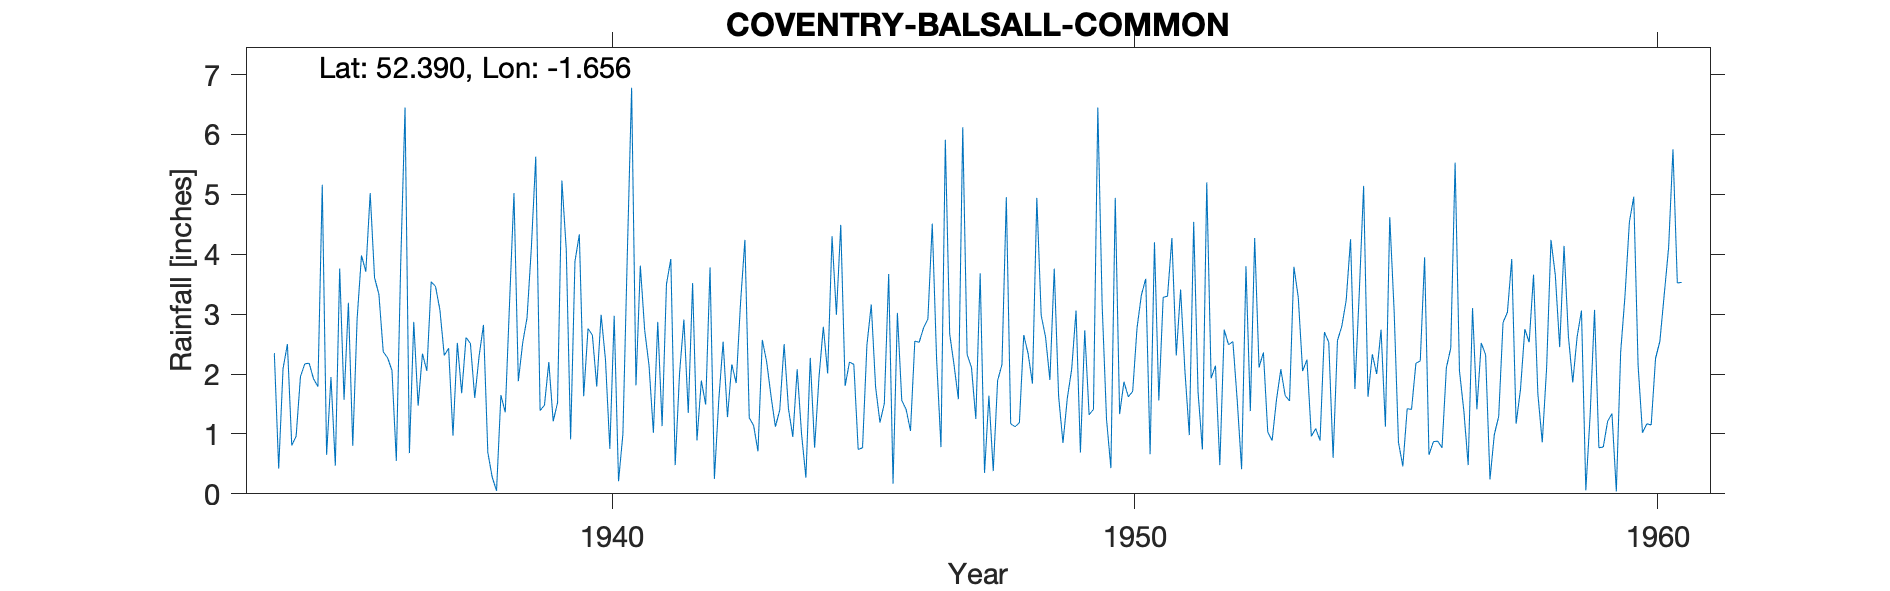

The data file committed next to this chart (first rows):
COVENTRY (BALSALL COMMON), , , , , , , , , , , , , , , , , , , , , , , 
Grid ref, SP235769, Long, -1.656, Lat, 52.39, Elevation, 385, ft, , , , , , , , , , , , , , , 
Station no, 2470/6, , , , , , , , , , , , , , , , , , , , , , 
, 1931, 1932, 1933, 1934, 1935, 1936, 1937, 1938, 1939, 1940, 1941, 1942, 1943, 1944, 1945, 1946, 1947, 1948, 1949, 1950, 1951, 1952, 1953
January, , , , 2.345, 0.65, 3.33, 3.54, 2.82, 5.63, 2.76, 3.81, 3.52, 4.24, 2.08, 2.2, 1.56, 2.15, 4.95, 1.63, 0.43, 3.28, 2.14, 1.03
February, , , , 0.425, 1.95, 2.37, 3.46, 0.69, 1.39, 2.65, 2.73, 0.89, 1.27, 1, 2.16, 1.41, 1.58, 1.17, 0.85, 4.94, 3.3, 0.48, 0.89
March, , , , 2.087, 0.47, 2.27, 3.07, 0.28, 1.48, 1.79, 2.14, 1.89, 1.14, 0.27, 0.74, 1.05, 6.12, 1.12, 1.6, 1.33, 4.27, 2.74, 1.57
April, , , , 2.503, 3.76, 2.06, 2.31, 0.05, 2.2, 2.99, 1.02, 1.49, 0.71, 2.27, 0.77, 2.55, 2.33, 1.19, 2.08, 1.87, 2.31, 2.49, 2.08
May, , , , 0.815, 1.57, 0.55, 2.43, 1.65, 1.21, 2.24, 2.87, 3.78, 2.57, 0.77, 2.48, 2.53, 2.11, 2.65, 3.06, 1.62, 3.41, 2.54, 1.64
June, , , , 0.96, 3.19, 3.83, 0.97, 1.36, 1.52, 0.75, 1.13, 0.25, 2.2, 1.94, 3.16, 2.77, 1.25, 2.34, 0.69, 1.71, 2.04, 1.55, 1.55
July, , , , 1.955, 0.8, 6.45, 2.52, 3.21, 5.23, 2.97, 3.5, 1.56, 1.63, 2.79, 1.78, 2.92, 3.68, 1.84, 2.73, 2.77, 0.98, 0.41, 3.79
August, , , , 2.165, 2.92, 0.68, 1.68, 5.02, 4.08, 0.21, 3.92, 2.54, 1.12, 2.01, 1.19, 4.51, 0.35, 4.94, 1.32, 3.32, 4.54, 3.8, 3.28
September, , , , 2.18, 3.98, 2.87, 2.61, 1.88, 0.91, 1, 0.48, 1.28, 1.4, 4.3, 1.51, 2.24, 1.64, 2.98, 1.41, 3.59, 1.7, 1.38, 2.05
October, , , , 1.915, 3.71, 1.47, 2.51, 2.52, 3.88, 3.96, 2.01, 2.16, 2.5, 2.99, 3.67, 0.78, 0.38, 2.62, 6.45, 0.66, 0.74, 4.27, 2.24
November, , , , 1.795, 5.02, 2.34, 1.6, 2.94, 4.33, 6.78, 2.91, 1.85, 1.42, 4.49, 0.17, 5.91, 1.89, 1.9, 3.14, 4.2, 5.2, 2.11, 0.96
December, , , , 5.155, 3.61, 2.05, 2.3, 4.12, 1.63, 1.81, 1.35, 3.19, 0.95, 1.8, 3.02, 2.67, 2.16, 3.76, 1.24, 1.56, 1.93, 2.36, 1.09
Total, , , , 24.3, 31.63, 30.27, 29, 26.54, 33.49, 29.91, 27.87, 24.4, 21.15, 26.71, 22.85, 30.9, 25.64, 31.46, 26.2, 28, 33.7, 26.27, 22.17
3052, BALSALL COMMON, 01/01/1934, 31/12/1961, , , , , , , , , , , , , , , , , , , , 
